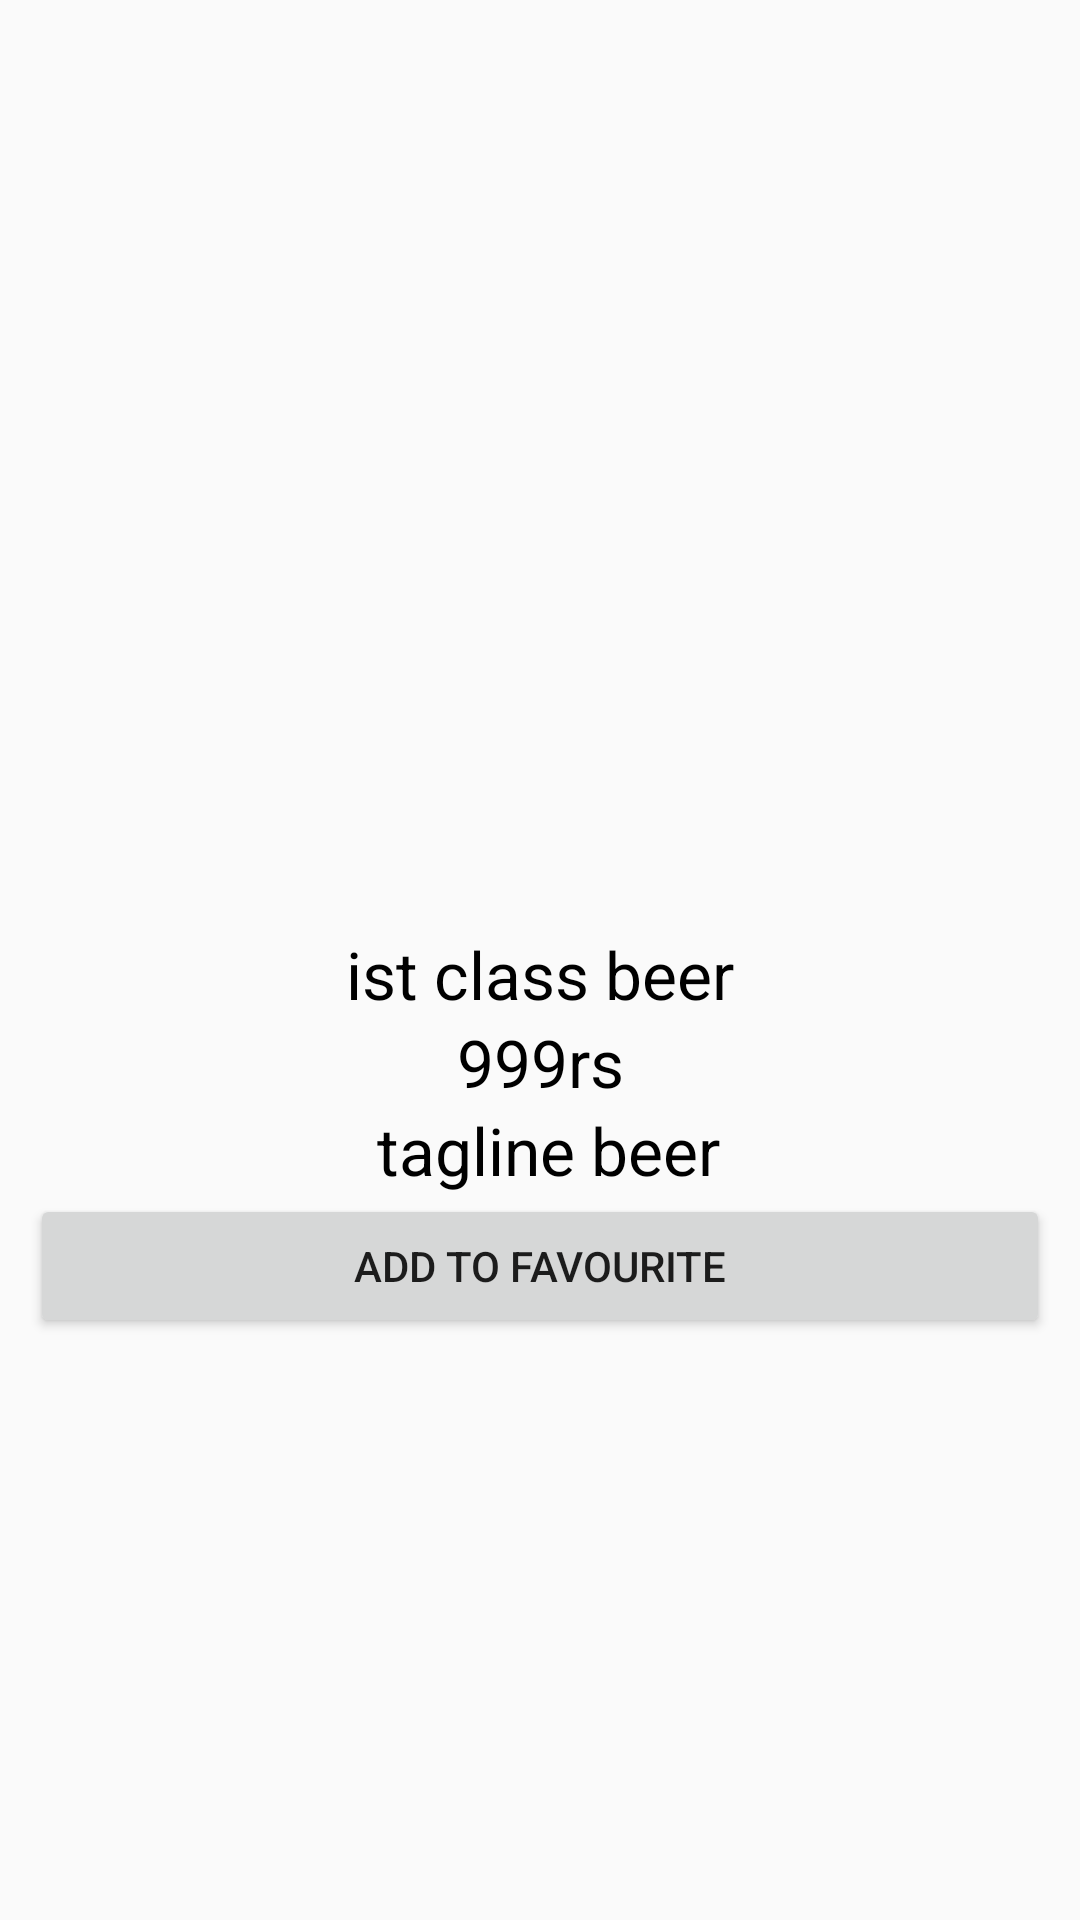

Layout XML and referenced resources for this Android screen:
<!-- AndroidManifest.xml: application theme Theme.Design.Light -->
<!-- res/layout/activity_details.xml -->
<?xml version="1.0" encoding="utf-8"?>
<ScrollView xmlns:android="http://schemas.android.com/apk/res/android"
    xmlns:app="http://schemas.android.com/apk/res-auto"
    xmlns:tools="http://schemas.android.com/tools"
    android:layout_width="match_parent"
    android:layout_height="match_parent"
    tools:context=".DetailsActivity">

    <LinearLayout
        android:layout_width="match_parent"
        android:layout_height="wrap_content"
        android:layout_margin="10dp"
        android:orientation="vertical">

        <ImageView
            android:id="@+id/iv_image"
            android:layout_width="match_parent"
            android:layout_height="300dp"
            android:layout_gravity="center"
            android:src="@drawable/ic_launcher_background" />

        <TextView
            android:id="@+id/tv_name"
            android:layout_width="match_parent"
            android:layout_height="wrap_content"
            android:text="ist class beer"
            android:textAlignment="center"
            android:textColor="@color/black"
            android:textSize="22sp" />

        <TextView
            android:id="@+id/tv_price"
            android:layout_width="match_parent"
            android:layout_height="wrap_content"
            android:text="999rs"
            android:textAlignment="center"
            android:textColor="@color/black"
            android:textSize="22sp" />

        <TextView
            android:id="@+id/tv_description"
            android:layout_width="match_parent"
            android:layout_height="wrap_content"
            android:text=" tagline beer"
            android:textAlignment="center"
            android:textColor="@color/black"
            android:textSize="22sp" />

        <Button
            android:id="@+id/favouriteButton"
            android:layout_width="match_parent"
            android:layout_height="wrap_content"
            android:text="Add to Favourite" />

    </LinearLayout>


</ScrollView>
<!-- resources referenced by this layout -->
<resources>

  <!-- not gathered from this repository: default colours our renderer supplied (Android Studio template values) -->
  <color name="black">#FF000000</color>
</resources>
